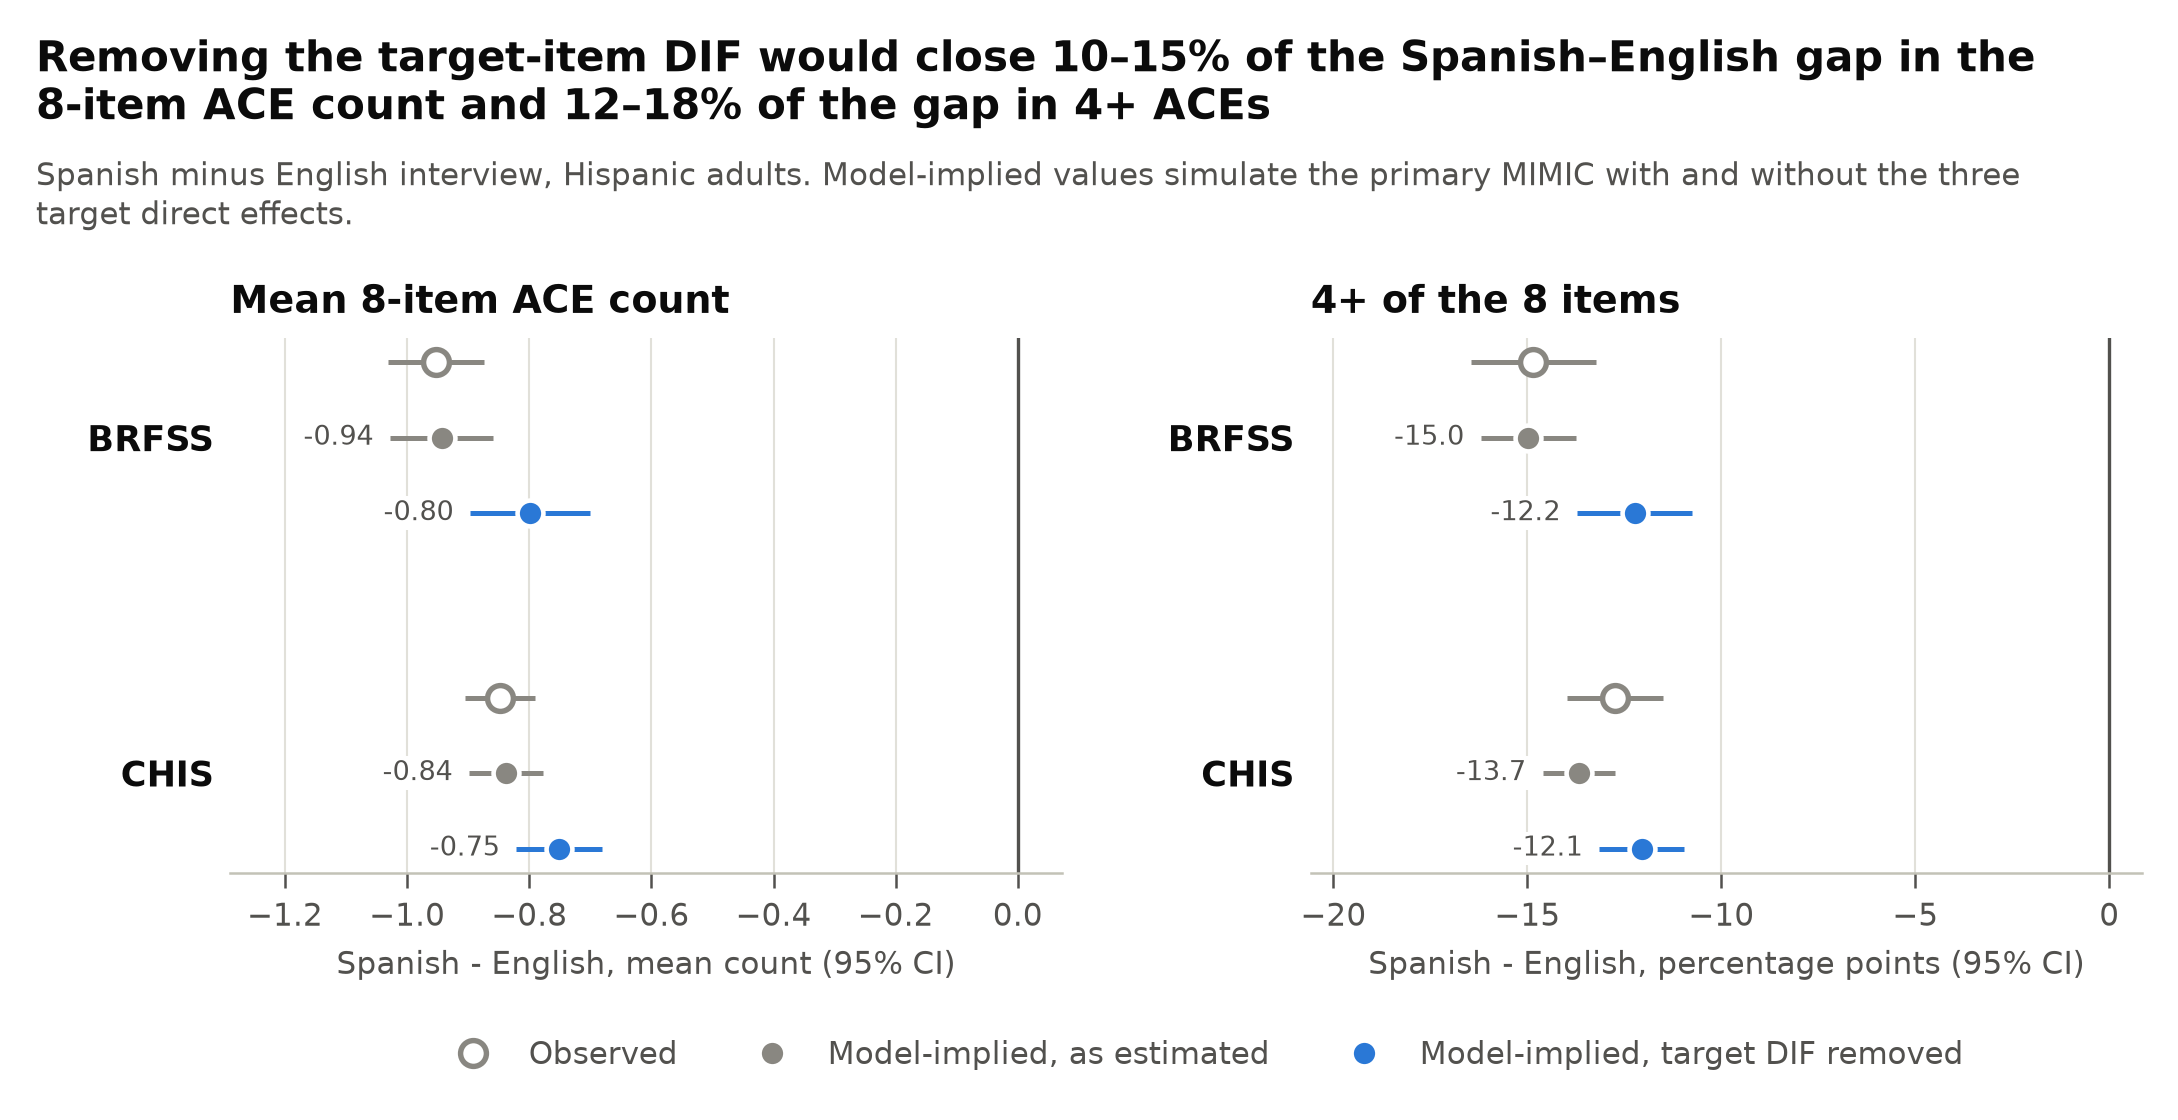

Values plotted in this chart, from the file beside it:
survey, metric, scenario, spanish_minus_english, ci_lo, ci_hi
BRFSS, difference in mean 8-item count, Observed, -0.9528, -1.032, -0.8742
BRFSS, difference in mean 8-item count, Model-implied, as estimated, -0.9433, -1.028, -0.8589
BRFSS, difference in mean 8-item count, Model-implied, target DIF removed, -0.7986, -0.8967, -0.7005
BRFSS, difference in % with >= 4 of 8 items (pp…, Observed, -14.85, -16.46, -13.23
BRFSS, difference in % with >= 4 of 8 items (pp…, Model-implied, as estimated, -14.98, -16.2, -13.76
BRFSS, difference in % with >= 4 of 8 items (pp…, Model-implied, target DIF removed, -12.24, -13.72, -10.76
CHIS, difference in mean 8-item count, Observed, -0.8481, -0.9057, -0.7905
CHIS, difference in mean 8-item count, Model-implied, as estimated, -0.8376, -0.8983, -0.7769
CHIS, difference in mean 8-item count, Model-implied, target DIF removed, -0.7509, -0.821, -0.6808
CHIS, difference in % with >= 4 of 8 items (pp…, Observed, -12.74, -13.97, -11.5
CHIS, difference in % with >= 4 of 8 items (pp…, Model-implied, as estimated, -13.68, -14.61, -12.75
CHIS, difference in % with >= 4 of 8 items (pp…, Model-implied, target DIF removed, -12.06, -13.15, -10.97
